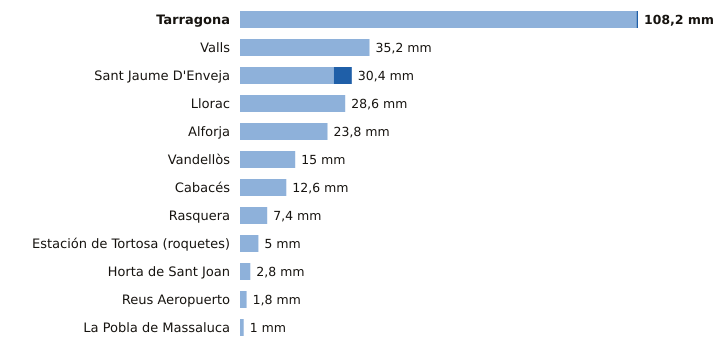

The file beside this chart, header and first rows:
estacion, provincia, indicativo, mm_6_dias_anteriores, mm_hoy, mm_7_dias, horas_de_hoy
Tarragona, Tarragona, 0042Y, 107.8, 0.4, 108.2, 11
Valls, Tarragona, 0034X, 35.2, 0.0, 35.2, 11
Sant Jaume D'Enveja, Tarragona, 9987P, 25.5, 4.9, 30.4, 11
Llorac, Tarragona, 9726E, 28.6, 0.0, 28.6, 11
Alforja, Tarragona, 0009X, 23.8, 0.0, 23.8, 10
Vandellòs, Tarragona, 0002I, 15.0, 0.0, 15.0, 11
Cabacés, Tarragona, 9961X, 12.6, 0.0, 12.6, 10
Rasquera, Tarragona, 9975X, 7.4, 0.0, 7.4, 9
Estación de Tortosa (roquetes), Tarragona, 9981A, 5.0, 0.0, 5.0, 11
Horta de Sant Joan, Tarragona, 9946X, 2.8, 0.0, 2.8, 10
Reus Aeropuerto, Tarragona, 0016A, 1.8, 0.0, 1.8, 11
La Pobla de Massaluca, Tarragona, 9947X, 1.0, 0.0, 1.0, 10
